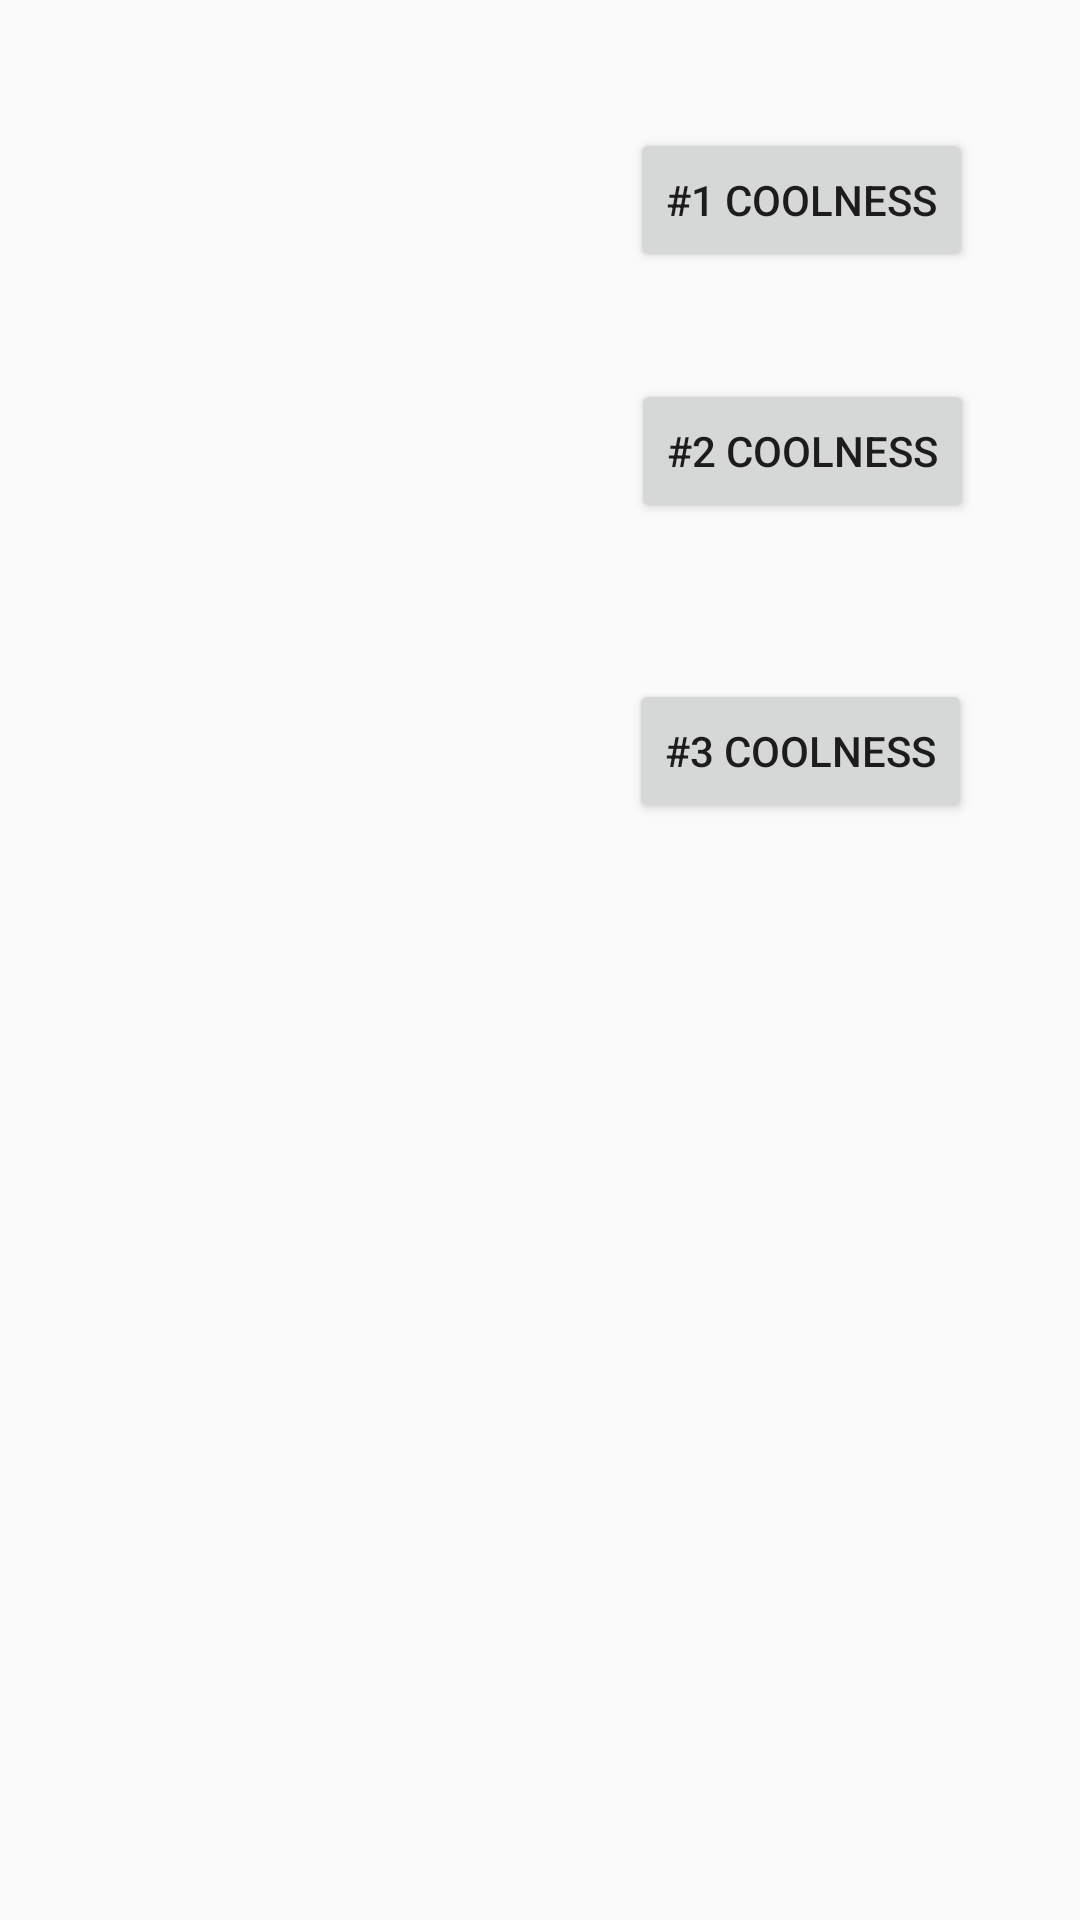

Produce the Android XML layout that renders to this screen, including the resource entries it uses.
<!-- AndroidManifest.xml: application theme AppTheme -->
<!-- res/layout/activity_main.xml -->
<?xml version="1.0" encoding="utf-8"?>
<android.support.constraint.ConstraintLayout xmlns:android="http://schemas.android.com/apk/res/android"
    xmlns:app="http://schemas.android.com/apk/res-auto"
    xmlns:tools="http://schemas.android.com/tools"
    android:layout_width="match_parent"
    android:layout_height="match_parent"
    tools:context="iamhere.ciapps.net.mytutorial.MainActivity">

    <android.support.v7.widget.RecyclerView
        android:id="@+id/recyclerViewID"
        android:layout_width="138dp"
        android:layout_height="495dp"
        android:layout_marginBottom="8dp"
        android:layout_marginLeft="8dp"
        android:layout_marginRight="8dp"
        android:layout_marginTop="8dp"
        app:layout_constraintBottom_toBottomOf="parent"
        app:layout_constraintLeft_toLeftOf="parent"
        app:layout_constraintRight_toRightOf="parent"
        app:layout_constraintTop_toTopOf="parent"
        app:layout_constraintHorizontal_bias="0.0"
        app:layout_constraintVertical_bias="0.0" />

    <Button
        android:id="@+id/coolness1ID"
        android:layout_width="wrap_content"
        android:layout_height="wrap_content"
        android:text="#1 coolness"
        app:layout_constraintTop_toTopOf="parent"
        android:layout_marginTop="8dp"
        app:layout_constraintBottom_toBottomOf="parent"
        android:layout_marginBottom="8dp"
        android:layout_marginRight="8dp"
        app:layout_constraintRight_toRightOf="parent"
        app:layout_constraintLeft_toRightOf="@+id/recyclerViewID"
        android:layout_marginLeft="8dp"
        app:layout_constraintHorizontal_bias="0.669"
        app:layout_constraintVertical_bias="0.06" />

    <Button
        android:id="@+id/coolness2ID"
        android:layout_width="wrap_content"
        android:layout_height="wrap_content"
        android:text="#2 coolness"
        android:layout_marginTop="8dp"
        app:layout_constraintBottom_toBottomOf="parent"
        android:layout_marginBottom="8dp"
        android:layout_marginRight="8dp"
        app:layout_constraintRight_toRightOf="parent"
        app:layout_constraintLeft_toRightOf="@+id/recyclerViewID"
        android:layout_marginLeft="8dp"
        app:layout_constraintHorizontal_bias="0.672"
        app:layout_constraintVertical_bias="0.057"
        app:layout_constraintTop_toBottomOf="@+id/coolness1ID" />

    <Button
        android:id="@+id/coolness3ID"
        android:layout_width="wrap_content"
        android:layout_height="wrap_content"
        android:text="#3 coolness"
        android:layout_marginTop="8dp"
        app:layout_constraintBottom_toBottomOf="parent"
        android:layout_marginBottom="8dp"
        android:layout_marginRight="8dp"
        app:layout_constraintRight_toRightOf="parent"
        app:layout_constraintLeft_toRightOf="@+id/recyclerViewID"
        android:layout_marginLeft="8dp"
        app:layout_constraintHorizontal_bias="0.666"
        app:layout_constraintVertical_bias="0.263"
        app:layout_constraintTop_toBottomOf="@+id/coolness1ID"
        tools:layout_editor_absoluteX="216dp" />

</android.support.constraint.ConstraintLayout>
<!-- resources referenced by this layout -->
<resources>
  <style name="AppTheme" parent="Theme.AppCompat.Light.DarkActionBar">
          
          <item name="colorPrimary">@color/colorPrimary</item>
          <item name="colorPrimaryDark">@color/colorPrimaryDark</item>
          <item name="colorAccent">@color/colorAccent</item>
          <item name="android:textSize">14dp</item>
  
      </style>
  <color name="colorPrimary">#75b14f</color>
  <color name="colorPrimaryDark">#9f6930</color>
  <color name="colorAccent">#FF4081</color>
</resources>
